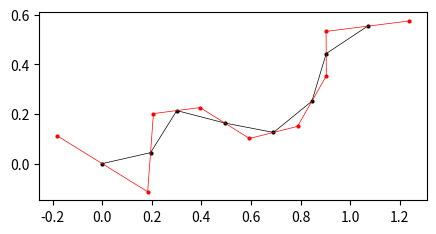

Reproduce this figure in Python.
import matplotlib.pyplot as plt
import numpy as np


def main():
    random = np.random.RandomState(0)
    sigma = 0.2
    wobble = 2.0
    n = 8

    path1 = generate_path(n, sigma, wobble, random)
    path2 = grow_path(path1, sigma)
    assert len(path2) == len(path1) + 1

    fig, ax = plt.subplots(figsize=(5, 5))
    ax.plot(path1[:, 0], path1[:, 1], lw=0.5, ms=2, marker="o", color="k")
    ax.plot(path2[:, 0], path2[:, 1], lw=0.5, ms=2, marker="o", color="r")
    ax.set_aspect("equal")
    plt.show(fig)


def generate_path(n, sigma, wobble, random):
    path = [np.zeros(2)]
    dirvec = np.zeros(2)
    for _ in range(1, n):
        dirvec = normalize(dirvec + wobble * random.normal(size=2))
        path.append(path[-1] + sigma * dirvec)
    return np.array(path)


def grow_path(path, sigma):
    mid = len(path) // 2
    mid_vec = sigma * normalize(path[mid + 1] - path[mid - 1])

    forward_point = path[mid] + mid_vec / 2
    backward_point = path[mid] - mid_vec / 2

    forward_path = [forward_point]
    for i in range(mid + 1, len(path)):
        forward_path.append(
            forward_path[-1] + 2 * (path[i] - forward_path[-1])
        )

    backward_path = [backward_point]
    for i in range(0, mid)[::-1]:
        backward_path.append(
            backward_path[-1] + 2 * (path[i] - backward_path[-1])
        )

    return np.array(backward_path[::-1] + forward_path)


def normalize(v):
    return v / np.linalg.norm(v)


if __name__ == "__main__":
    main()
